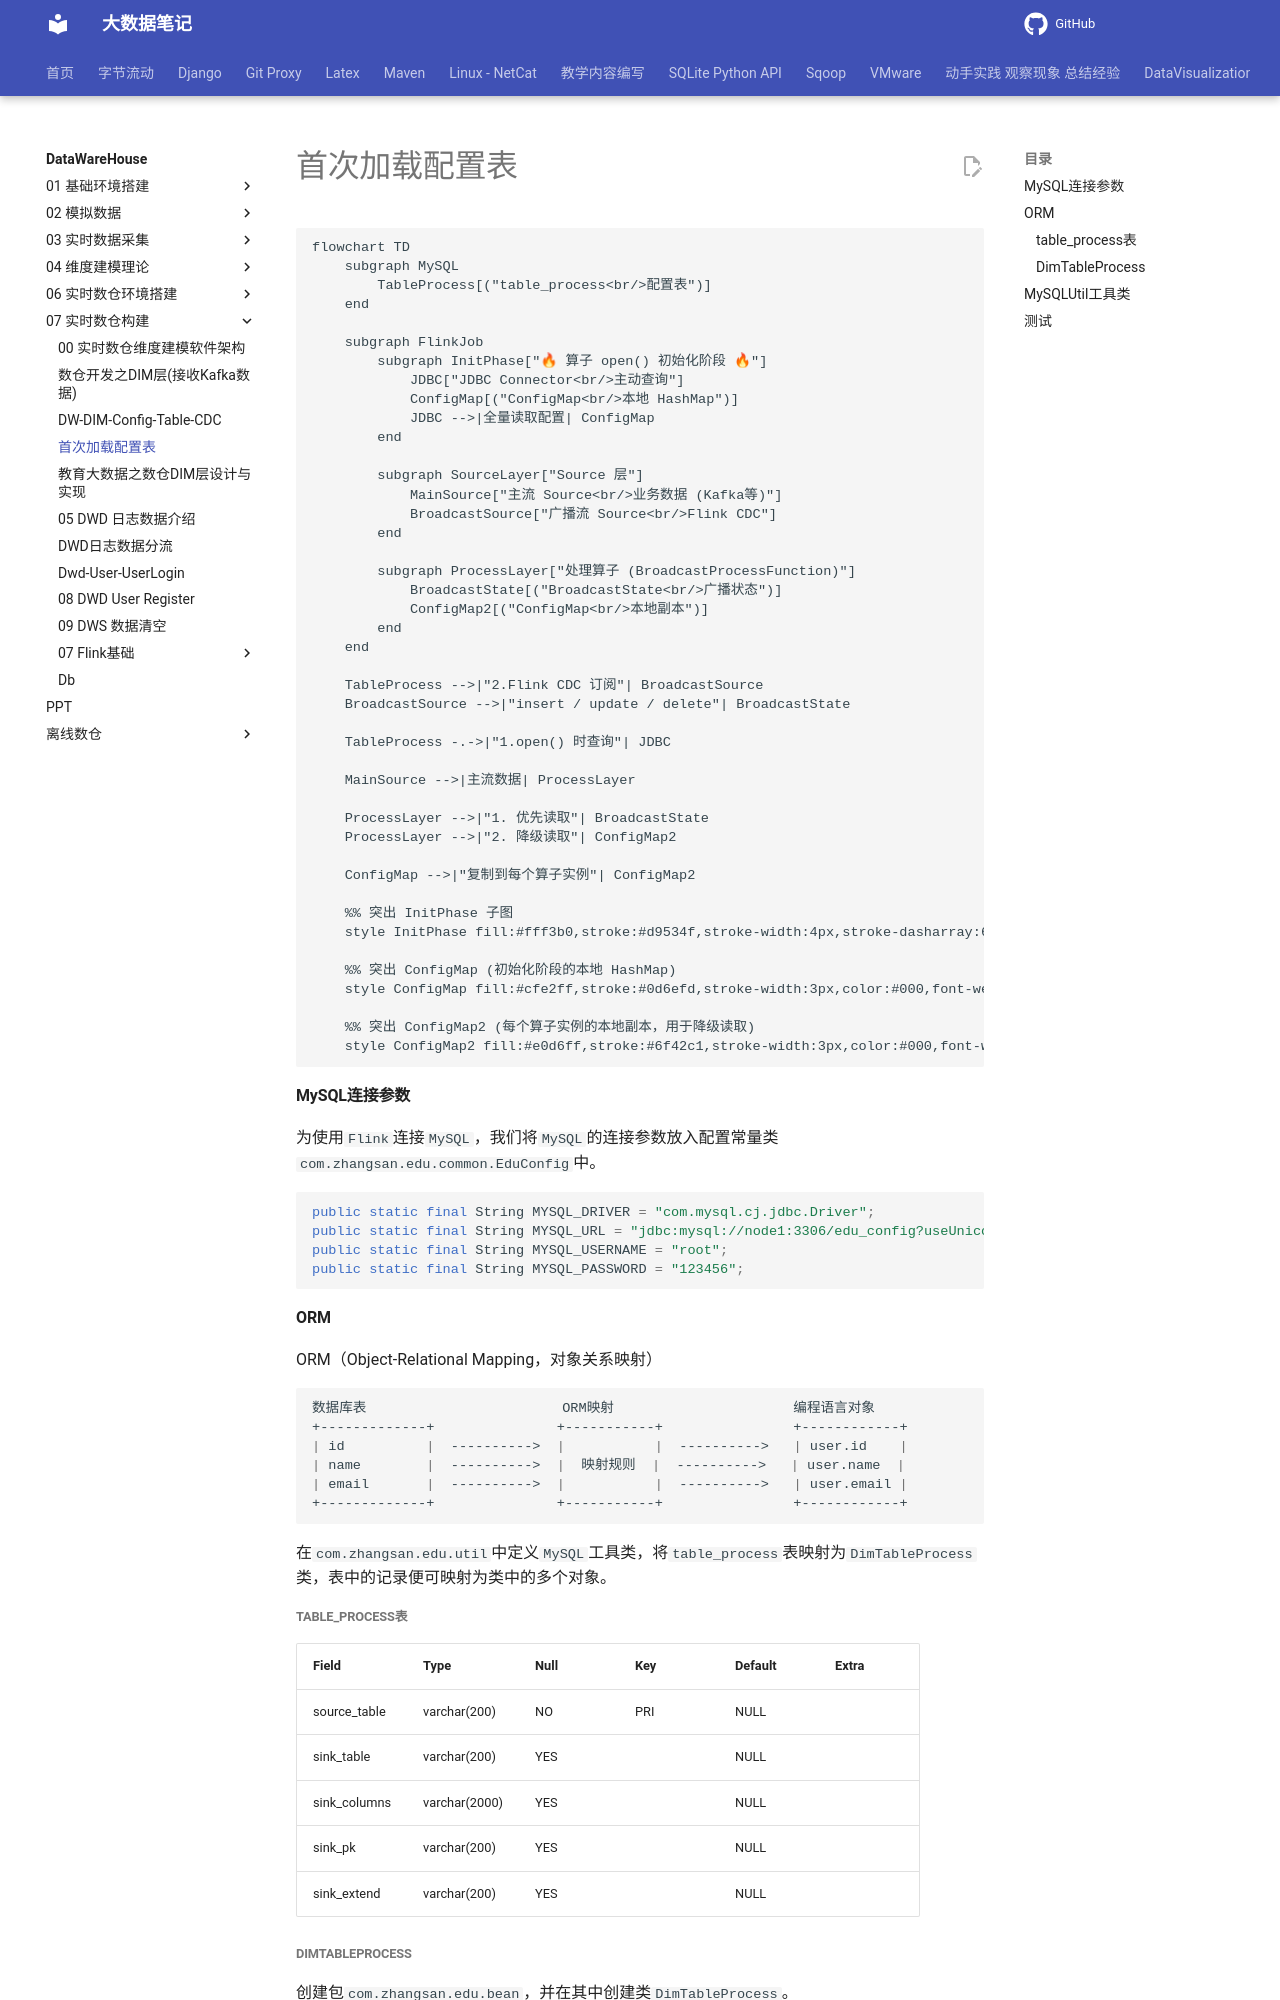

repository: QingYuanQu/studybigdata · page: DataWareHouse/07-实时数仓构建/03-DIM-Stream-Config-Table-All-Entity-To-Object/index.html · generator: mkdocs

# 首次加载配置表

```mermaid
flowchart TD
    subgraph MySQL
        TableProcess[("table_process<br/>配置表")]
    end

    subgraph FlinkJob
        subgraph InitPhase["🔥 算子 open() 初始化阶段 🔥"]
            JDBC["JDBC Connector<br/>主动查询"]
            ConfigMap[("ConfigMap<br/>本地 HashMap")]
            JDBC -->|全量读取配置| ConfigMap
        end

        subgraph SourceLayer["Source 层"]
            MainSource["主流 Source<br/>业务数据 (Kafka等)"]
            BroadcastSource["广播流 Source<br/>Flink CDC"]
        end

        subgraph ProcessLayer["处理算子 (BroadcastProcessFunction)"]
            BroadcastState[("BroadcastState<br/>广播状态")]
            ConfigMap2[("ConfigMap<br/>本地副本")]
        end
    end

    TableProcess -->|"2.Flink CDC 订阅"| BroadcastSource
    BroadcastSource -->|"insert / update / delete"| BroadcastState

    TableProcess -.->|"1.open() 时查询"| JDBC

    MainSource -->|主流数据| ProcessLayer

    ProcessLayer -->|"1. 优先读取"| BroadcastState
    ProcessLayer -->|"2. 降级读取"| ConfigMap2

    ConfigMap -->|"复制到每个算子实例"| ConfigMap2

    %% 突出 InitPhase 子图
    style InitPhase fill:#fff3b0,stroke:#d9534f,stroke-width:4px,stroke-dasharray:6 4

    %% 突出 ConfigMap (初始化阶段的本地 HashMap)
    style ConfigMap fill:#cfe2ff,stroke:#0d6efd,stroke-width:3px,color:#000,font-weight:bold

    %% 突出 ConfigMap2 (每个算子实例的本地副本，用于降级读取)
    style ConfigMap2 fill:#e0d6ff,stroke:#6f42c1,stroke-width:3px,color:#000,font-weight:bold
```



#### MySQL连接参数

为使用`Flink`连接`MySQL`，我们将`MySQL`的连接参数放入配置常量类 `com.zhangsan.edu.common.EduConfig`中。

```java
public static final String MYSQL_DRIVER = "com.mysql.cj.jdbc.Driver";
public static final String MYSQL_URL = "jdbc:mysql://node1:3306/edu_config?useUnicode=true&characterEncoding=utf8&serverTimezone=Asia/Shanghai&useSSL=false";
public static final String MYSQL_USERNAME = "root";
public static final String MYSQL_PASSWORD = "123456";
```



#### ORM

ORM（Object-Relational Mapping，对象关系映射）

```bash
数据库表                        ORM映射                      编程语言对象
+-------------+               +-----------+                +------------+
| id          |  ---------->  |           |  ---------->   | user.id    |
| name        |  ---------->  |  映射规则  |  ---------->   | user.name  |
| email       |  ---------->  |           |  ---------->   | user.email |
+-------------+               +-----------+                +------------+
```



在`com.zhangsan.edu.util`中定义`MySQL`工具类，将`table_process`表映射为`DimTableProcess`类，表中的记录便可映射为类中的多个对象。

##### table_process表

| Field        | Type          | Null | Key  | Default | Extra |
| ------------ | ------------- | ---- | ---- | ------- | ----- |
| source_table | varchar(200)  | NO   | PRI  | NULL    |       |
| sink_table   | varchar(200)  | YES  |      | NULL    |       |
| sink_columns | varchar(2000) | YES  |      | NULL    |       |
| sink_pk      | varchar(200)  | YES  |      | NULL    |       |
| sink_extend  | varchar(200)  | YES  |      | NULL    |       |
